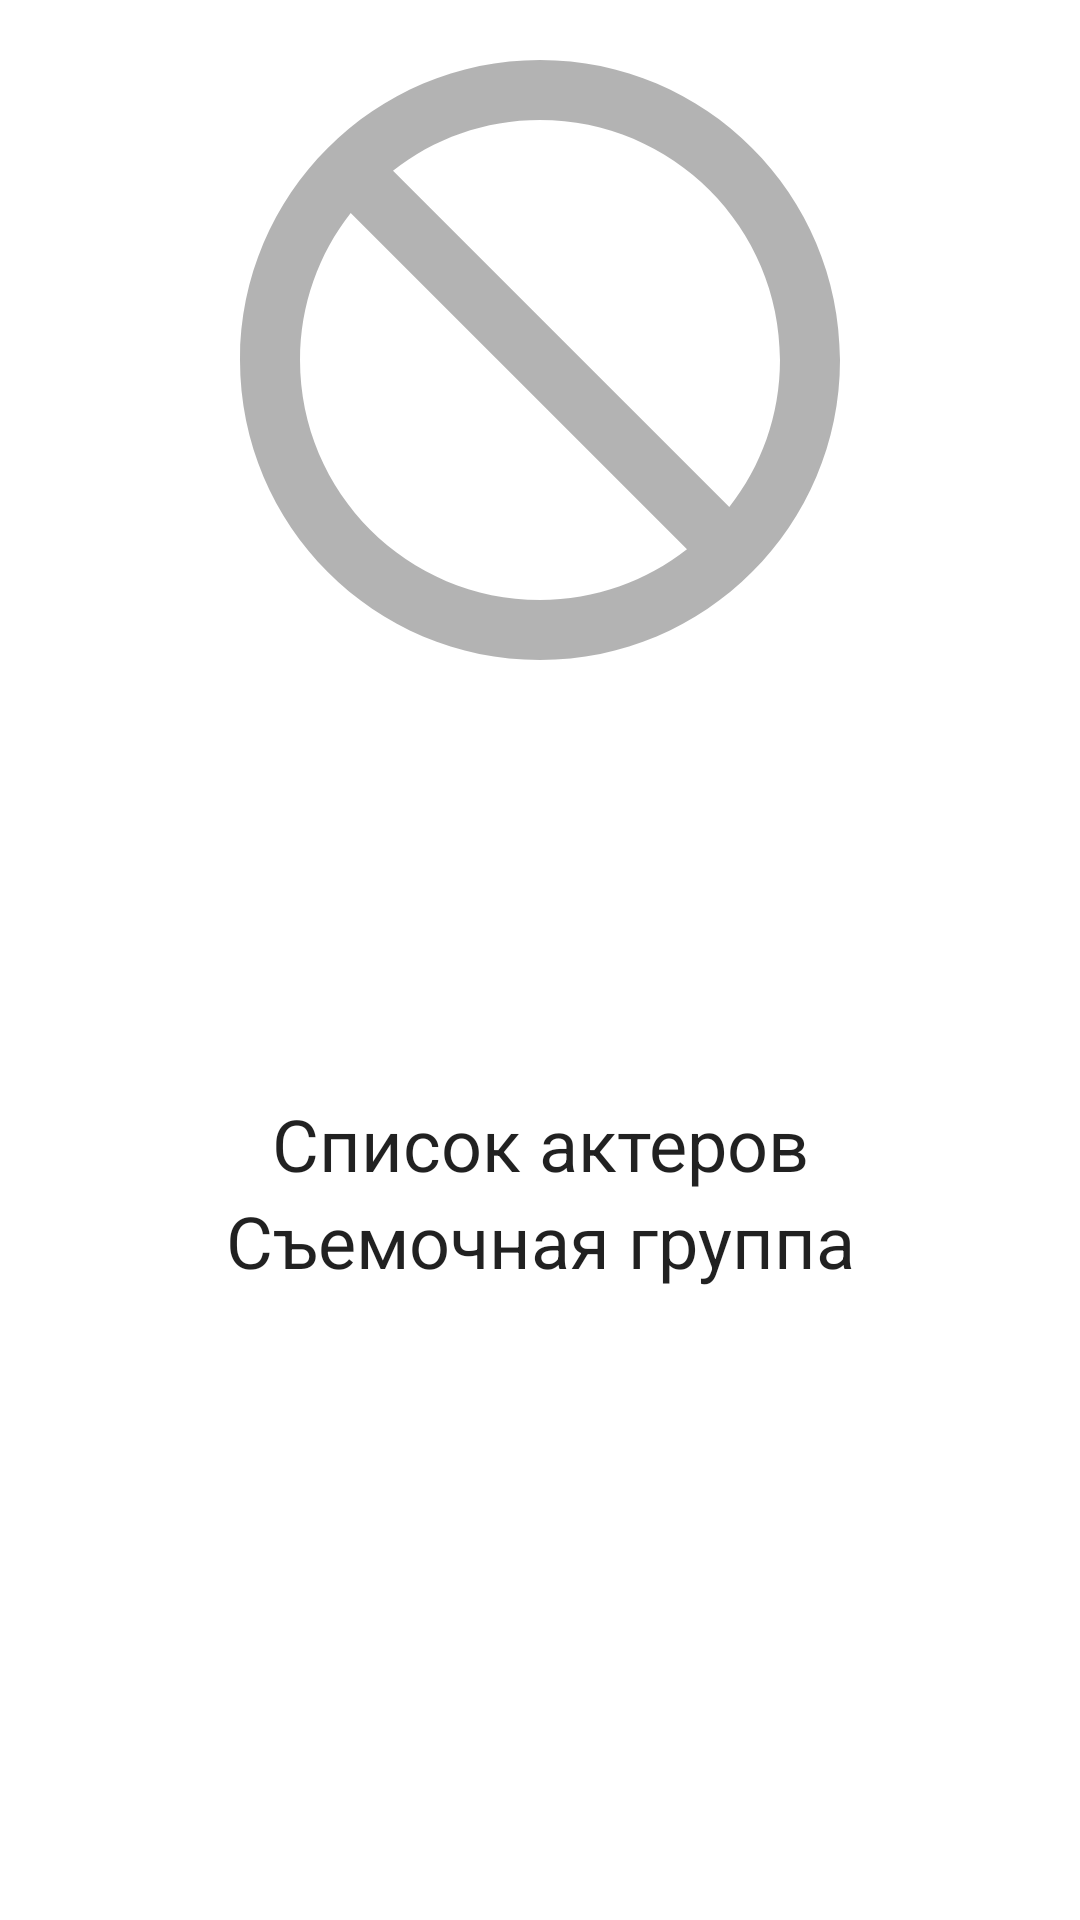

The Android layout XML behind this screen, and the referenced resources:
<!-- AndroidManifest.xml: application theme Theme.Filmoteca -->
<!-- res/layout/fragment_movie_delail.xml -->
<?xml version="1.0" encoding="utf-8"?>
<androidx.core.widget.NestedScrollView xmlns:android="http://schemas.android.com/apk/res/android"
    xmlns:app="http://schemas.android.com/apk/res-auto"
    xmlns:tools="http://schemas.android.com/tools"
    android:layout_width="match_parent"
    android:layout_height="match_parent"
    tools:context=".ui.movie.MovieDetailFragment">

    <androidx.constraintlayout.widget.ConstraintLayout
        android:layout_width="match_parent"
        android:layout_height="match_parent">

        <ImageView
            android:id="@+id/backdrop_image"
            android:layout_width="match_parent"
            android:layout_height="@dimen/movie_detail_image_height"
            android:contentDescription="@string/movie_poster"
            android:scaleType="fitCenter"
            android:src="@drawable/ic_not_interested_24"
            app:layout_constraintEnd_toEndOf="parent"
            app:layout_constraintStart_toStartOf="parent"
            app:layout_constraintTop_toTopOf="parent" />

        <ImageView
            android:id="@+id/movie_poster"
            android:layout_width="@dimen/movie_detail_backdrop_width"
            android:layout_height="@dimen/movie_detail_backdrop_height"
            android:layout_marginStart="@dimen/backdrop_image_margin"
            android:contentDescription="@string/backdrop_image"
            android:scaleType="fitXY"
            app:layout_constraintBottom_toBottomOf="@id/backdrop_image"
            app:layout_constraintStart_toStartOf="parent"
            app:layout_constraintTop_toBottomOf="@id/backdrop_image"
            tools:src="@mipmap/ic_launcher" />

        <ImageView
            android:id="@+id/favorite_image"
            android:layout_width="@dimen/favorite_image_size"
            android:layout_height="@dimen/favorite_image_size"
            android:layout_marginTop="@dimen/dim_24"
            android:layout_marginEnd="@dimen/dim_24"
            android:contentDescription="@null"
            android:src="@drawable/ic_baseline_favorite_border_24"
            app:layout_constraintEnd_toEndOf="parent"
            app:layout_constraintTop_toTopOf="parent" />

        <TextView
            android:id="@+id/movie_origin_title"
            android:layout_width="0dp"
            android:layout_height="0dp"
            android:layout_margin="@dimen/default_dim"
            android:textAlignment="center"
            android:textAppearance="@style/TextAppearance.MaterialComponents.Headline5"
            android:textColor="@color/design_default_color_on_primary"
            app:layout_constraintBottom_toBottomOf="@id/backdrop_image"
            app:layout_constraintEnd_toEndOf="parent"
            app:layout_constraintStart_toEndOf="@id/movie_poster"
            app:layout_constraintTop_toTopOf="@id/movie_poster" />

        <TextView
            android:id="@+id/movie_genres"
            android:layout_width="0dp"
            android:layout_height="wrap_content"
            android:layout_marginBottom="@dimen/default_dim"
            android:textAlignment="textEnd"
            android:textAppearance="@style/TextAppearance.MaterialComponents.Caption"
            android:textColor="@color/design_default_color_on_primary"
            app:layout_constraintBottom_toTopOf="@id/movie_origin_title"
            app:layout_constraintEnd_toEndOf="parent"
            app:layout_constraintStart_toStartOf="parent"
            tools:text="жанры фильма" />

        <TextView
            android:id="@+id/movie_rating"
            android:layout_width="0dp"
            android:layout_height="wrap_content"
            android:layout_margin="@dimen/default_dim"
            android:textAppearance="@style/TextAppearance.MaterialComponents.Body1"
            app:layout_constraintBottom_toTopOf="@id/movie_timing"
            app:layout_constraintEnd_toEndOf="parent"
            app:layout_constraintStart_toEndOf="@id/movie_poster"
            app:layout_constraintTop_toBottomOf="@id/backdrop_image" />

        <TextView
            android:id="@+id/movie_timing"
            android:layout_width="0dp"
            android:layout_height="wrap_content"
            android:layout_marginStart="@dimen/default_dim"
            android:textAppearance="@style/TextAppearance.MaterialComponents.Body1"
            app:layout_constraintEnd_toEndOf="parent"
            app:layout_constraintStart_toEndOf="@id/movie_poster"
            app:layout_constraintTop_toBottomOf="@id/movie_rating" />

        <TextView
            android:id="@+id/movie_release"
            android:layout_width="0dp"
            android:layout_height="wrap_content"
            app:layout_constraintEnd_toEndOf="parent"
            app:layout_constraintStart_toEndOf="@id/backdrop_image"
            app:layout_constraintTop_toBottomOf="@id/movie_timing" />

        <TextView
            android:id="@+id/movie_description"
            android:layout_width="match_parent"
            android:layout_height="wrap_content"
            android:padding="@dimen/default_dim"
            android:textAppearance="@style/TextAppearance.MaterialComponents.Body2"
            android:textStyle="italic"
            app:layout_constraintEnd_toEndOf="parent"
            app:layout_constraintStart_toStartOf="parent"
            app:layout_constraintTop_toBottomOf="@id/movie_poster" />

        <TextView
            android:id="@+id/list_actors_title"
            android:layout_width="match_parent"
            android:layout_height="wrap_content"
            android:gravity="center"
            android:text="@string/list_actors"
            android:textAppearance="@style/TextAppearance.MaterialComponents.Headline5"
            app:layout_constraintBottom_toTopOf="@id/rv_list_actors"
            app:layout_constraintTop_toBottomOf="@id/movie_description" />

        <androidx.recyclerview.widget.RecyclerView
            android:id="@+id/rv_list_actors"
            android:layout_width="match_parent"
            android:layout_height="wrap_content"
            app:layout_constraintTop_toBottomOf="@id/list_actors_title"
            app:layoutManager="androidx.recyclerview.widget.LinearLayoutManager"
            android:orientation="horizontal"
            tools:listitem="@layout/rv_item_people_list" />

        <TextView
            android:id="@+id/list_employees_title"
            android:layout_width="match_parent"
            android:layout_height="wrap_content"
            android:gravity="center"
            android:text="@string/list_employees"
            android:textAppearance="@style/TextAppearance.MaterialComponents.Headline5"
            app:layout_constraintBottom_toTopOf="@id/rv_list_employees"
            app:layout_constraintTop_toBottomOf="@id/rv_list_actors" />

        <androidx.recyclerview.widget.RecyclerView
            android:id="@+id/rv_list_employees"
            android:layout_width="match_parent"
            android:layout_height="wrap_content"
            app:layoutManager="androidx.recyclerview.widget.LinearLayoutManager"
            android:orientation="horizontal"
            tools:listitem="@layout/rv_item_people_list"
            app:layout_constraintTop_toBottomOf="@id/list_employees_title" />

        <com.google.android.material.textfield.TextInputLayout
            android:id="@+id/movie_comment_layout"
            android:layout_width="match_parent"
            android:layout_height="@dimen/input_text_field"
            android:hint="@string/comment"
            android:visibility="gone"
            app:layout_constraintEnd_toEndOf="parent"
            app:layout_constraintStart_toEndOf="parent"
            app:layout_constraintTop_toBottomOf="@id/movie_description">

            <com.google.android.material.textfield.TextInputEditText
                android:id="@+id/movie_comment"
                android:layout_width="match_parent"
                android:layout_height="match_parent"
                android:gravity="top" />
        </com.google.android.material.textfield.TextInputLayout>


    </androidx.constraintlayout.widget.ConstraintLayout>
</androidx.core.widget.NestedScrollView>
<!-- res/layout/rv_item_people_list.xml (included above) -->
<?xml version="1.0" encoding="utf-8"?>
<androidx.cardview.widget.CardView xmlns:android="http://schemas.android.com/apk/res/android"
    xmlns:app="http://schemas.android.com/apk/res-auto"
    xmlns:tools="http://schemas.android.com/tools"
    android:layout_width="wrap_content"
    android:layout_height="wrap_content"
    android:layout_margin="@dimen/default_dim"
    android:background="?selectableItemBackground"
    android:elevation="@dimen/cardview_default_elevation"
    app:cardCornerRadius="@dimen/card_conner_radius">

    <androidx.constraintlayout.widget.ConstraintLayout
        android:layout_width="wrap_content"
        android:layout_height="wrap_content"
        tools:ignore="UseCompoundDrawables">

        <TextView
            android:id="@+id/item_title"
            android:layout_width="0dp"
            android:layout_height="wrap_content"
            android:textAlignment="center"
            android:textAppearance="@style/TextAppearance.MaterialComponents.Body2"
            app:layout_constraintTop_toTopOf="parent"
            android:lines="2"
            android:visibility="gone"
            app:layout_constraintStart_toStartOf="@id/item_photo"
            app:layout_constraintEnd_toEndOf="@id/item_photo" />

        <ImageView
            android:id="@+id/item_photo"
            android:layout_width="@dimen/people_list_photo_width"
            android:layout_height="@dimen/people_list_photo_height"
            android:contentDescription="@string/photo"
            android:scaleType="centerCrop"
            android:src="@drawable/ic_not_interested_24"
            app:layout_constraintStart_toStartOf="parent"
            app:layout_constraintTop_toBottomOf="@id/item_title" />

        <TextView
            android:id="@+id/item_name"
            android:layout_width="0dp"
            android:layout_height="wrap_content"
            android:layout_margin="@dimen/default_dim"
            android:textAlignment="center"
            app:layout_constraintEnd_toEndOf="@id/item_photo"
            app:layout_constraintStart_toStartOf="@id/item_photo"
            app:layout_constraintTop_toBottomOf="@id/item_photo"
            app:layout_constraintBottom_toBottomOf="parent" />

    </androidx.constraintlayout.widget.ConstraintLayout>

</androidx.cardview.widget.CardView>
<!-- resources referenced by this layout -->
<resources>
  <dimen name="backdrop_image_margin">48dp</dimen>
  <dimen name="card_conner_radius">8dp</dimen>
  <dimen name="default_dim">8dp</dimen>
  <dimen name="dim_24">24dp</dimen>
  <dimen name="favorite_image_size">32dp</dimen>
  <dimen name="input_text_field">280dp</dimen>
  <dimen name="movie_detail_backdrop_height">180dp</dimen>
  <dimen name="movie_detail_backdrop_width">120dp</dimen>//
  <dimen name="movie_detail_image_height">240dp</dimen>
  <dimen name="people_list_photo_height">168dp</dimen>
  <dimen name="people_list_photo_width">124dp</dimen>
  <!-- drawable ic_not_interested_24 (drawable) -->
  <vector android:alpha="0.5" android:height="24dp"
      android:tint="?attr/colorControlNormal" android:viewportHeight="24"
      android:viewportWidth="24" android:width="24dp" xmlns:android="http://schemas.android.com/apk/res/android">
      <path android:fillColor="@android:color/white" android:pathData="M12,2C6.48,2 2,6.48 2,12s4.48,10 10,10 10,-4.48 10,-10S17.52,2 12,2zM12,20c-4.42,0 -8,-3.58 -8,-8 0,-1.85 0.63,-3.55 1.69,-4.9L16.9,18.31C15.55,19.37 13.85,20 12,20zM18.31,16.9L7.1,5.69C8.45,4.63 10.15,4 12,4c4.42,0 8,3.58 8,8 0,1.85 -0.63,3.55 -1.69,4.9z"/>
  </vector>
  <!-- mipmap ic_launcher: png bitmap (mipmap-hdpi, 10017 bytes) -->
  <string name="backdrop_image">backdrop image</string>
  <string name="comment">Коментарий</string>
  <string name="list_actors">Список актеров</string>
  <string name="list_employees">Съемочная группа</string>
  <string name="movie_poster">movie poster</string>
  <string name="photo">Фотография</string>
  <style name="Theme.Filmoteca" parent="Theme.MaterialComponents.DayNight.DarkActionBar">
          
          <item name="colorPrimary">@color/purple_500</item>
          <item name="colorPrimaryVariant">@color/purple_700</item>
          <item name="colorOnPrimary">@color/white</item>
          
          <item name="colorSecondary">@color/teal_200</item>
          <item name="colorSecondaryVariant">@color/teal_700</item>
          <item name="colorOnSecondary">@color/black</item>
          
          <item name="android:statusBarColor" tools:targetApi="l">?attr/colorPrimaryVariant</item>
          
      </style>
  <color name="purple_500">#FF6200EE</color>
  <color name="purple_700">#FF3700B3</color>
  <color name="white">#FFFFFFFF</color>
  <color name="teal_200">#FF03DAC5</color>
  <color name="teal_700">#FF018786</color>
  <color name="black">#FF000000</color>
</resources>
